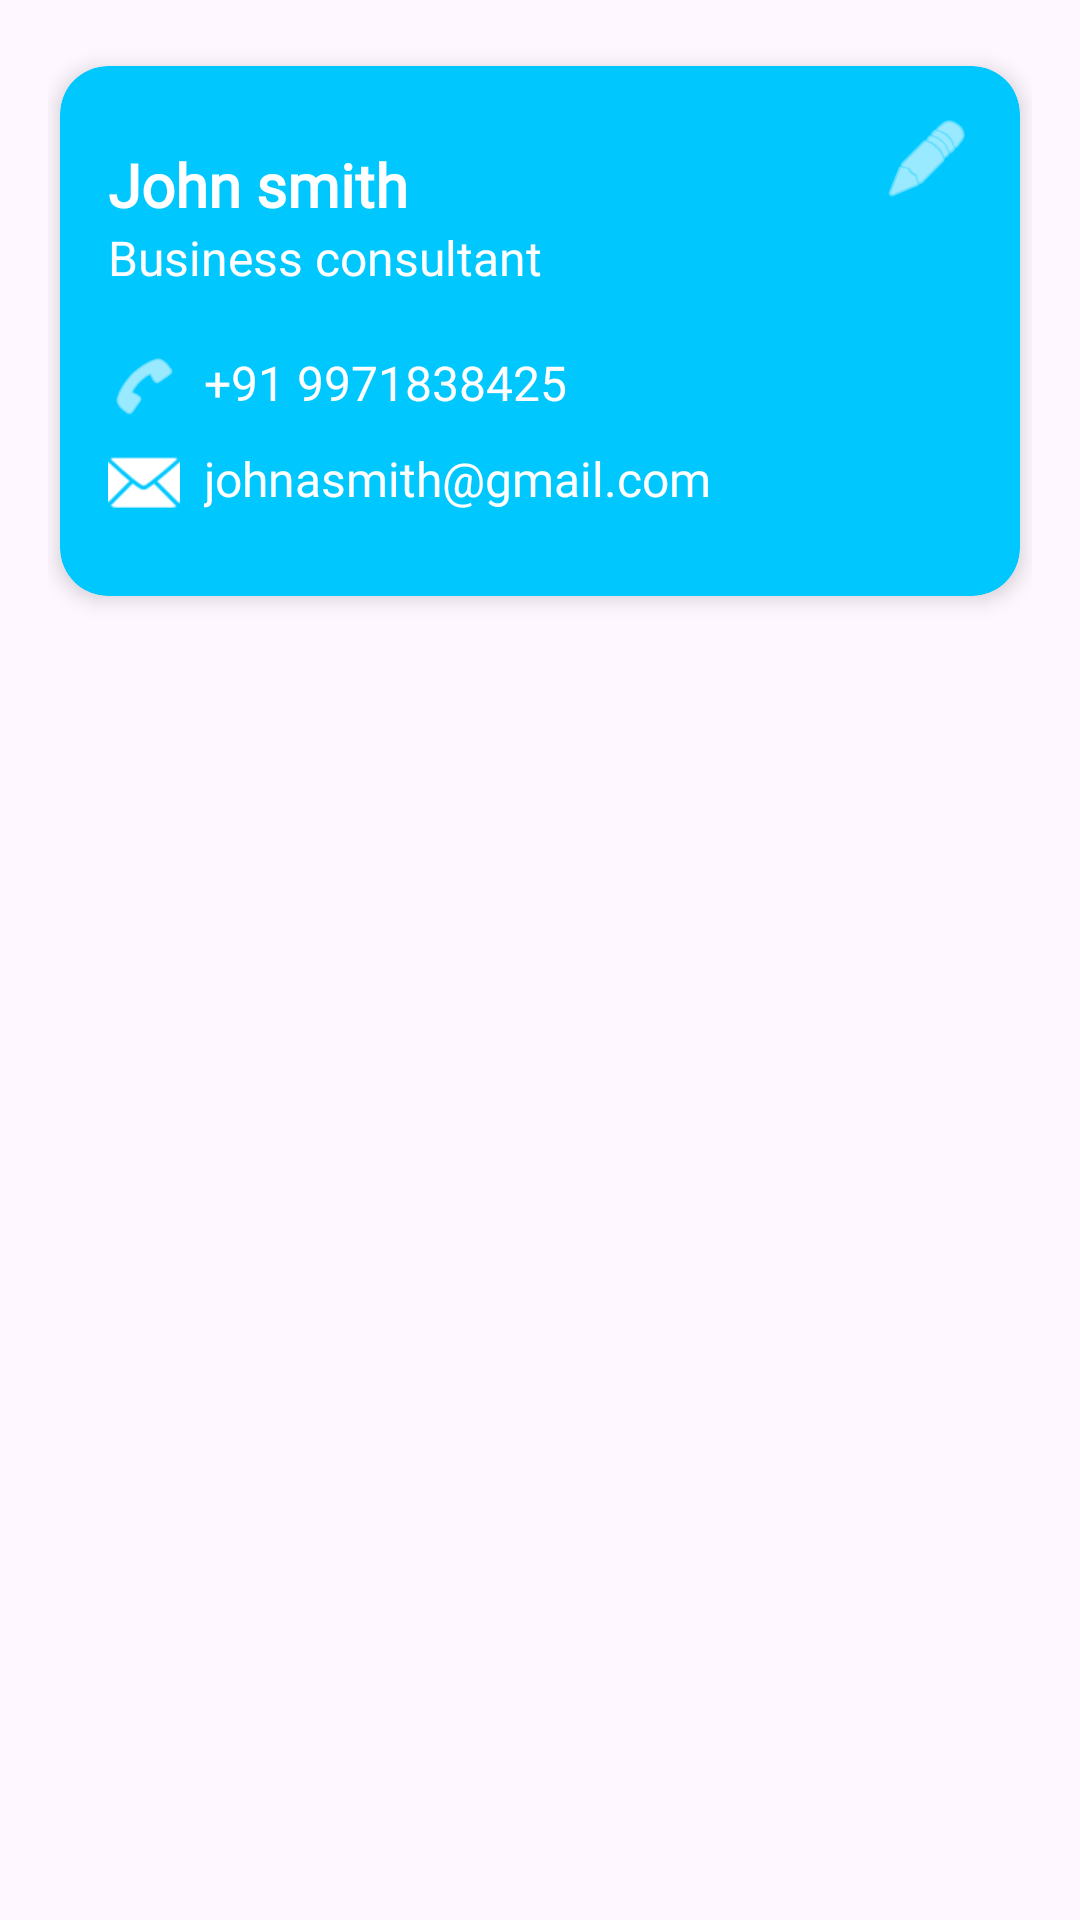

Produce the Android XML layout that renders to this screen, including the resource entries it uses.
<!-- AndroidManifest.xml: application theme Theme.ContactAppAssignment -->
<!-- res/layout/contact_item.xml -->
<?xml version="1.0" encoding="utf-8"?>
<RelativeLayout xmlns:android="http://schemas.android.com/apk/res/android"
    xmlns:app="http://schemas.android.com/apk/res-auto"
    android:layout_width="match_parent"
    android:layout_height="wrap_content"
    android:padding="16dp">

    <androidx.cardview.widget.CardView
        android:id="@+id/contact_card"
        android:layout_width="match_parent"
        android:layout_height="wrap_content"
        app:cardPreventCornerOverlap="false"
        app:cardUseCompatPadding="true"
        android:backgroundTint="@color/blue"
        app:cardCornerRadius="16dp"
        app:cardElevation="4dp">

        <RelativeLayout
            android:layout_width="match_parent"
            android:layout_height="wrap_content"
            android:padding="16dp">

            <TextView
                android:id="@+id/name"
                android:layout_width="wrap_content"
                android:layout_height="wrap_content"
                android:text="John smith"
                android:layout_marginTop="10sp"
                android:fontFamily="@font/sailec_medium"
                android:textColor="@android:color/white"
                android:textSize="20sp"
                android:textStyle="bold" />

            <TextView
                android:id="@+id/role"
                android:layout_width="wrap_content"
                android:layout_height="wrap_content"
                android:layout_below="@id/name"
                android:fontFamily="@font/sailec_medium"
                android:text="Business consultant"
                android:textColor="@android:color/white"
                android:textSize="16sp" />

            <ImageView
                android:id="@+id/edit_icon"
                android:layout_width="30dp"
                android:layout_height="30dp"
                android:layout_alignParentEnd="true"
                android:src="@android:drawable/ic_menu_edit"
                app:tint="@android:color/white" />

            <LinearLayout
                android:layout_width="wrap_content"
                android:layout_height="wrap_content"
                android:layout_below="@id/role"
                android:layout_marginTop="20dp"
                android:orientation="vertical">

                <LinearLayout
                    android:layout_width="wrap_content"
                    android:layout_height="wrap_content"
                    android:orientation="horizontal">

                    <ImageView
                        android:layout_width="24dp"
                        android:layout_height="24dp"
                        android:layout_marginEnd="8dp"
                        android:src="@android:drawable/ic_menu_call"
                        app:tint="@android:color/white" />

                    <TextView
                        android:id="@+id/phone"
                        android:layout_width="wrap_content"
                        android:layout_height="wrap_content"
                        android:textSize="16dp"
                        android:text="+91 9971838425"
                        android:fontFamily="@font/sailec_medium"
                        android:textColor="@android:color/white" />
                </LinearLayout>

                <LinearLayout
                    android:layout_width="wrap_content"
                    android:layout_height="wrap_content"
                    android:layout_marginTop="8dp"
                    android:layout_marginBottom="10dp"
                    android:orientation="horizontal">

                    <ImageView
                        android:layout_width="24dp"
                        android:layout_height="24dp"
                        android:layout_marginEnd="8dp"
                        android:src="@android:drawable/ic_dialog_email"
                        app:tint="@android:color/white" />

                    <TextView
                        android:id="@+id/email"
                        android:layout_width="wrap_content"
                        android:layout_height="wrap_content"
                        android:textSize="16sp"
                        android:fontFamily="@font/sailec_medium"
                        android:text="johnasmith@gmail.com"
                        android:textColor="@android:color/white" />
                </LinearLayout>
            </LinearLayout>
        </RelativeLayout>
    </androidx.cardview.widget.CardView>
</RelativeLayout>
<!-- resources referenced by this layout -->
<resources>
  <color name="blue">#00C8FF</color>
  <style name="Theme.ContactAppAssignment" parent="Base.Theme.ContactAppAssignment" />
  <style name="Base.Theme.ContactAppAssignment" parent="Theme.Material3.DayNight.NoActionBar">
          
          
      </style>
</resources>
